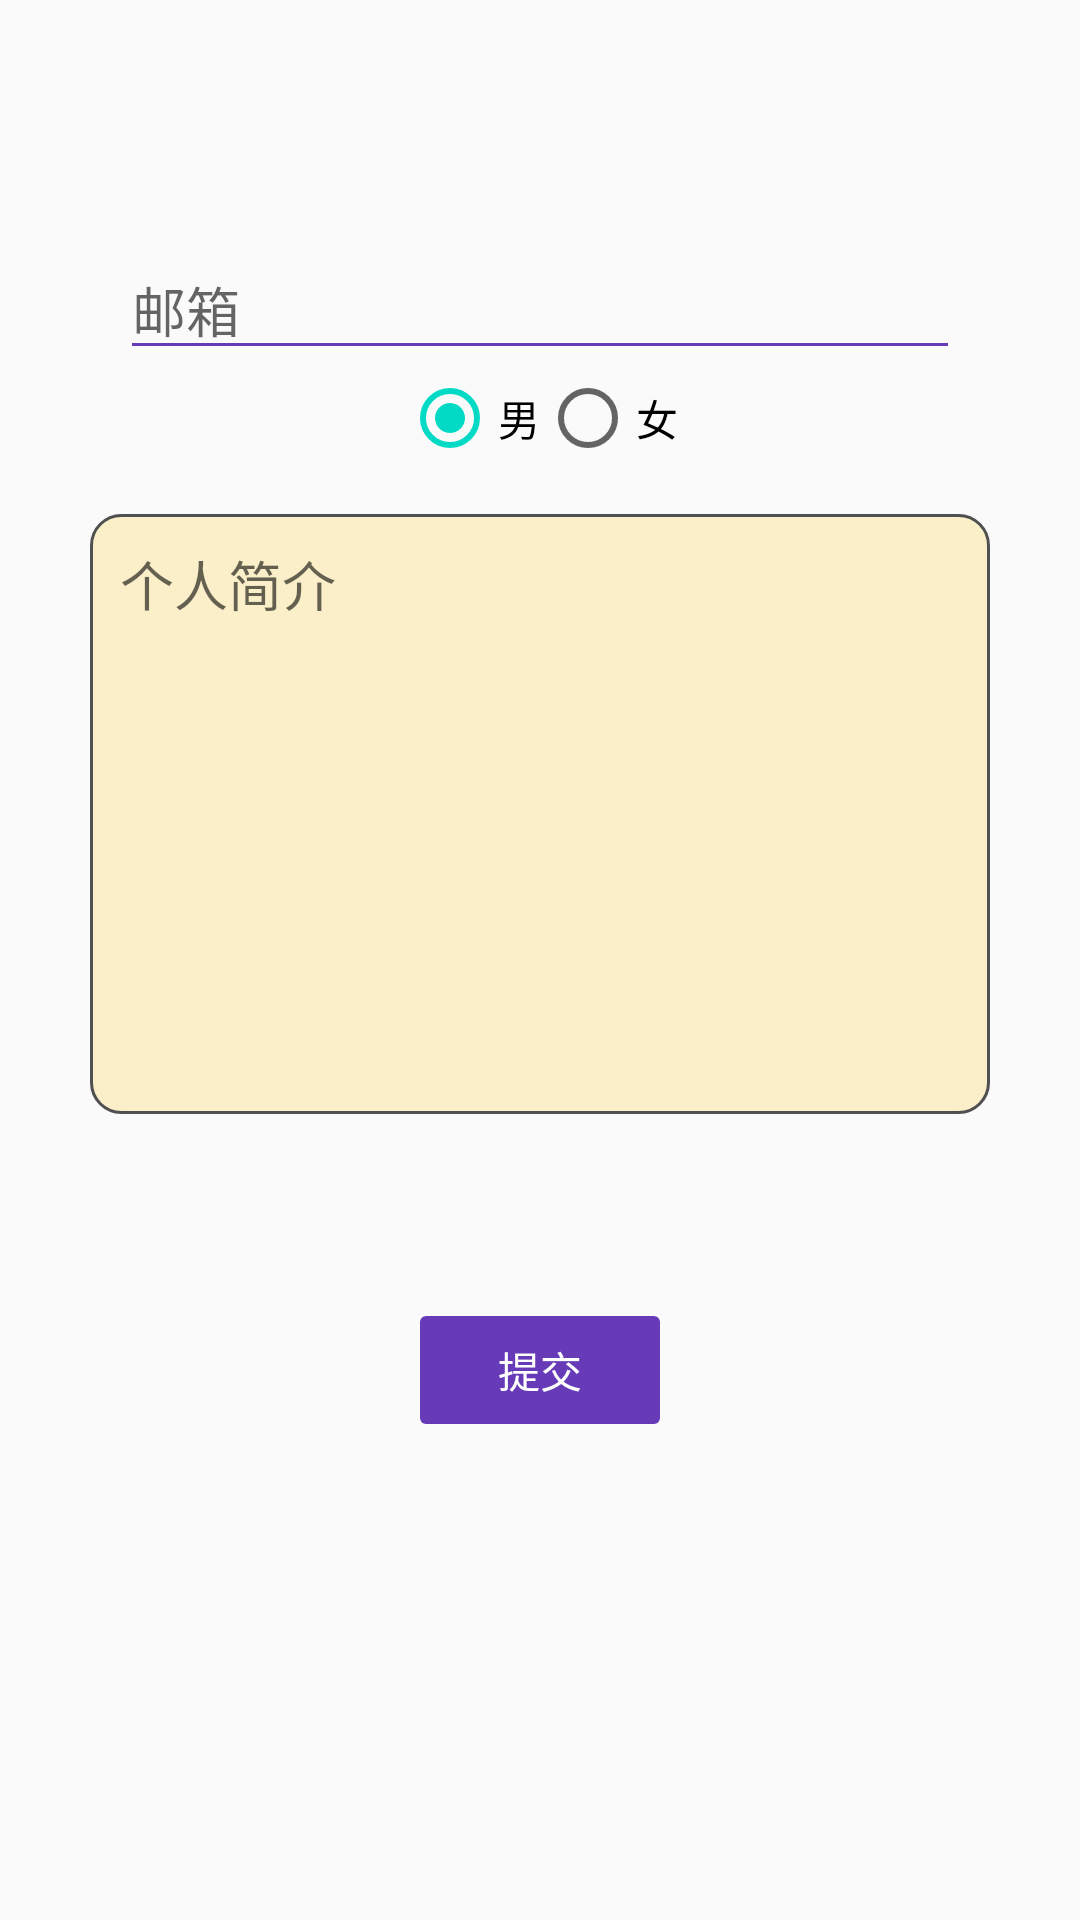

Reconstruct the res/layout file that produces this screen, plus the resources it refers to.
<!-- AndroidManifest.xml: application theme test -->
<!-- res/layout/activity_edit_data.xml -->
<?xml version="1.0" encoding="utf-8"?>
<androidx.constraintlayout.widget.ConstraintLayout xmlns:android="http://schemas.android.com/apk/res/android"
xmlns:app="http://schemas.android.com/apk/res-auto"
xmlns:tools="http://schemas.android.com/tools"
android:id="@+id/container3"
android:layout_width="match_parent"
android:layout_height="match_parent"
android:paddingLeft="@dimen/activity_horizontal_margin"
android:paddingTop="@dimen/activity_vertical_margin"
android:paddingRight="@dimen/activity_horizontal_margin"
android:paddingBottom="@dimen/activity_vertical_margin"
tools:context=".ui.profile.EditData">

    <EditText
        android:id="@+id/newIntro2"
        android:layout_width="300dp"
        android:layout_height="200dp"
        android:layout_marginTop="16dp"
        android:background="@drawable/edit_background"
        android:ems="10"
        android:gravity="start|top"
        android:hint="个人简介"
        android:inputType="textMultiLine"
        android:padding="10dp"
        android:textCursorDrawable="@drawable/cursor"
        app:layout_constraintEnd_toEndOf="parent"
        app:layout_constraintStart_toStartOf="parent"
        app:layout_constraintTop_toBottomOf="@+id/radioGroup" />

    <EditText
        android:id="@+id/new_email"
        android:layout_width="0dp"
        android:layout_height="wrap_content"
        android:layout_marginStart="24dp"
        android:layout_marginTop="64dp"
        android:layout_marginEnd="24dp"
        android:backgroundTint="#673AB7"
        android:hint="邮箱"
        android:inputType="textWebEmailAddress|textEmailAddress"
        android:selectAllOnFocus="true"
        android:textColorHighlight="#80673AB7"
        android:textCursorDrawable="@drawable/cursor"
        app:layout_constraintEnd_toEndOf="parent"
        app:layout_constraintStart_toStartOf="parent"
        app:layout_constraintTop_toTopOf="parent" />

    <Button
        android:id="@+id/new_data_commit"
        style="@style/Widget.AppCompat.Button.Colored"
        android:layout_width="wrap_content"
        android:layout_height="wrap_content"
        android:layout_marginStart="32dp"
        android:layout_marginTop="64dp"
        android:layout_marginEnd="32dp"
        android:layout_marginBottom="64dp"
        android:backgroundTint="#673AB7"
        android:enabled="false"
        android:onClick="commitOnclick"
        android:text="提交"
        android:textColor="#FFFFFF"
        android:textSize="14sp"
        app:layout_constraintBottom_toBottomOf="parent"
        app:layout_constraintEnd_toEndOf="parent"
        app:layout_constraintStart_toStartOf="parent"
        app:layout_constraintTop_toTopOf="parent"
        app:layout_constraintVertical_bias="0.816" />

    <ProgressBar
        android:id="@+id/loading3"
        android:layout_width="wrap_content"
        android:layout_height="wrap_content"
        android:layout_gravity="center"
        android:visibility="gone"
        app:layout_constraintBottom_toBottomOf="parent"
        app:layout_constraintEnd_toEndOf="parent"
        app:layout_constraintStart_toStartOf="parent"
        app:layout_constraintTop_toTopOf="parent" />

    <RadioGroup
        android:id="@+id/radioGroup"
        android:layout_width="wrap_content"
        android:layout_height="wrap_content"
        android:layout_marginStart="24dp"
        android:layout_marginEnd="24dp"
        app:layout_constraintEnd_toEndOf="parent"
        app:layout_constraintStart_toStartOf="parent"
        app:layout_constraintTop_toBottomOf="@+id/new_email">

        <LinearLayout
            android:layout_width="match_parent"
            android:layout_height="match_parent"
            android:orientation="horizontal">

            <RadioButton
                android:id="@+id/maleButton"
                android:layout_width="wrap_content"
                android:layout_height="wrap_content"
                android:checked="true"
                android:onClick="isMale"
                android:text="男" />

            <RadioButton
                android:id="@+id/femaleButton"
                android:layout_width="wrap_content"
                android:layout_height="wrap_content"
                android:onClick="isFemale"
                android:text="女" />
        </LinearLayout>

    </RadioGroup>

</androidx.constraintlayout.widget.ConstraintLayout>
<!-- resources referenced by this layout -->
<resources>
  <dimen name="activity_horizontal_margin">16dp</dimen>
  <dimen name="activity_vertical_margin">16dp</dimen>
  <!-- drawable cursor (drawable) -->
  <?xml version="1.0" encoding="utf-8"?>
  <shape xmlns:android="http://schemas.android.com/apk/res/android" >
      <solid android:color="#673AB7" />
      <size android:width="2dp"/>
  </shape>
  <!-- drawable edit_background (drawable) -->
  <?xml version="1.0" encoding="utf-8"?>
  <layer-list xmlns:android="http://schemas.android.com/apk/res/android">
  
      <item>
          <shape
              android:shape="rectangle">
              <solid android:color="#33FFC107"/>
              <corners android:radius="10dp"/>
              <stroke
                  android:width="1dp"
                  android:color="#505050"/>
          </shape>
      </item>
  </layer-list>
  <style name="test" parent="Theme.AppCompat.Light.DarkActionBar">
          <item name="colorPrimary">@color/colorPrimary</item>
          <item name="colorPrimaryDark">@color/colorPrimaryDark</item>
          <item name="colorAccent">@color/colorAccent</item>
          <item name="android:windowNoTitle">false</item>
          <item name="android:windowActionBar">false</item>
          <item name="android:windowActionBarOverlay">false</item>
  
          <item name="android:windowTitleSize">50dp</item>
          <item name="android:windowTitleBackgroundStyle">@style/CustomWindowTitleBackground</item>
      </style>
  <color name="colorPrimary">#6200EE</color>
  <color name="colorPrimaryDark">#3700B3</color>
  <color name="colorAccent">#03DAC5</color>
  <style name="CustomWindowTitleBackground">
          <item name="android:background">#FFFFFF</item>
      </style>
</resources>
